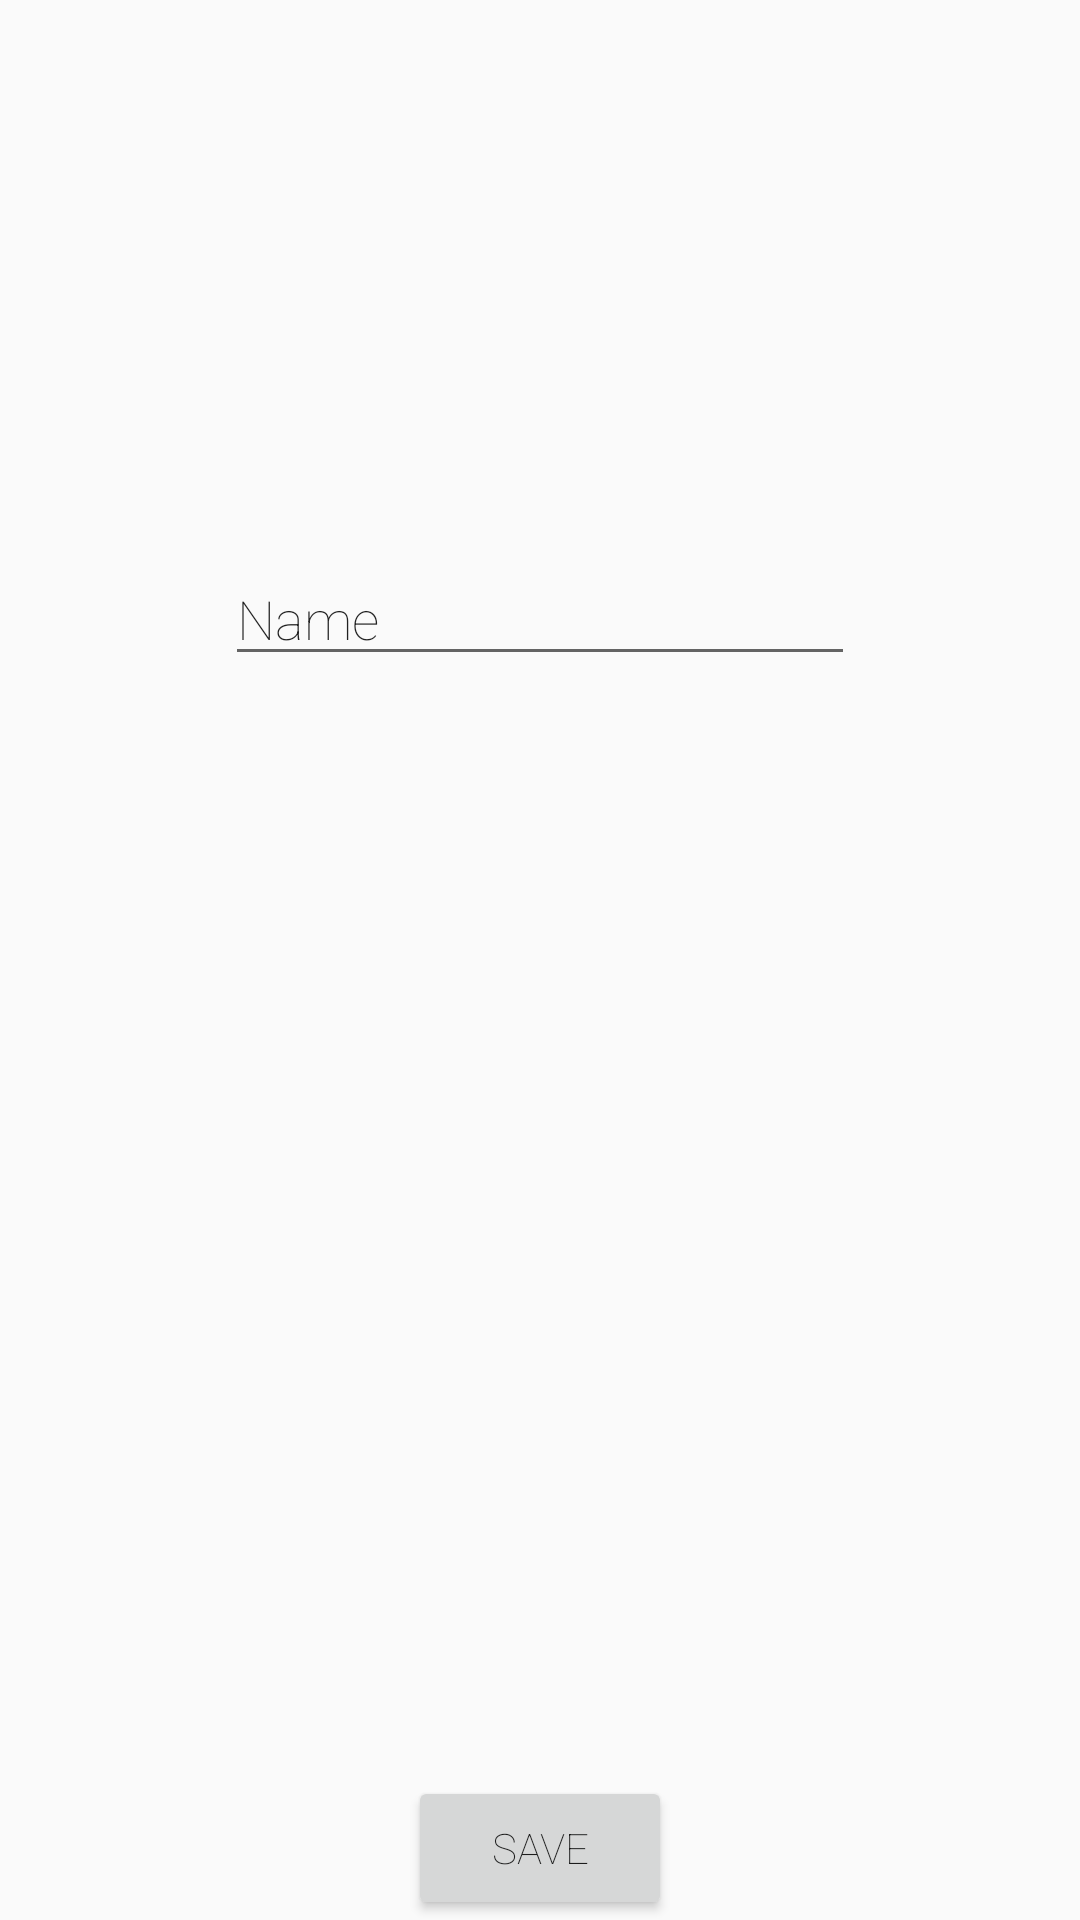

Android layout source for this screen:
<!-- AndroidManifest.xml: application theme AppTheme -->
<!-- res/layout/fragment_name_change.xml -->
<RelativeLayout xmlns:android="http://schemas.android.com/apk/res/android"
    xmlns:tools="http://schemas.android.com/tools"
    android:layout_width="match_parent"
    android:layout_height="match_parent"
    tools:context="com.wiklosoft.smartdeviceconfigurator.fragments.NameChangeFragment">

    

    <Button
        android:id="@+id/saveName"
        android:layout_width="wrap_content"
        android:layout_height="wrap_content"
        android:text="Save"
        android:layout_alignParentBottom="true"
        android:layout_centerHorizontal="true" />

    <EditText
        android:id="@+id/deviceName"
        android:layout_width="wrap_content"
        android:layout_height="wrap_content"
        android:layout_alignParentTop="true"
        android:layout_centerHorizontal="true"
        android:layout_marginTop="184dp"
        android:ems="10"
        android:inputType="textPersonName"
        android:text="Name" />

</RelativeLayout>
<!-- resources referenced by this layout -->
<resources>
  <style name="AppTheme" parent="Theme.AppCompat.Light.DarkActionBar">
          
          <item name="colorPrimary">@color/pinkish</item>
          <item name="colorPrimaryDark">@color/colorPrimaryDark</item>
          <item name="colorAccent">@color/pinkish</item>
          <item name="android:fontFamily">sans-serif-thin</item>
          
  
      </style>
  <color name="colorPrimaryDark">#303F9F</color>
</resources>
